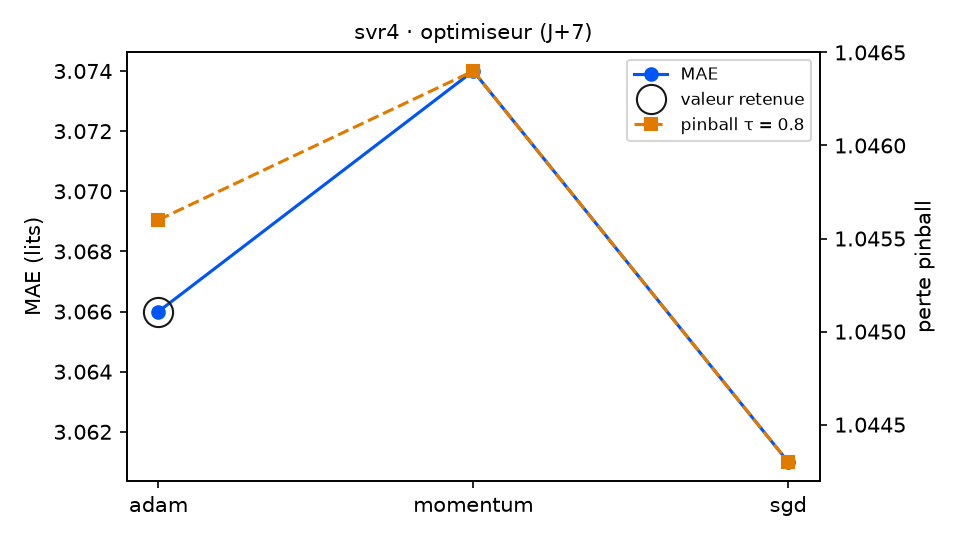

Data behind this chart, as committed beside it:
variante; MAE; RMSE; biais; pinball τ=0.8; couverture 90 %; temps (s); DM p (pinball τ=0.8); p Holm; vs choix retenu
optimiseur = adam (retenu); 3.066; 3.677; -1.108; 1.046; 89.8; 4.6; ; ; — choix retenu
optimiseur = momentum; 3.074; 3.685; -1.105; 1.046; 89.8; 6.1; 0.6639; 1.0; équivalent
optimiseur = sgd; 3.061; 3.671; -1.096; 1.044; 89.8; 5.4; 0.636; 1.0; équivalent
